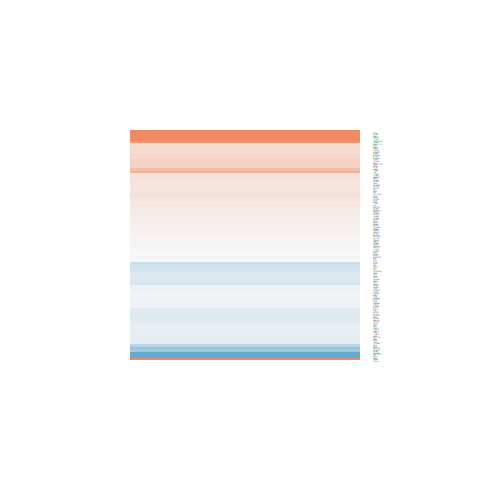

The file beside this chart, header and first rows:
logFC, AveExpr, t, P.Value, adj.P.Val, B
-0.1323, 3.81, -0.7786, 0.4438, 0.8027, -6.481
-0.2452, 1.916, -0.7199, 0.4785, 0.8186, -6.198
-0.1346, 7.907, -1.261, 0.2194, 0.6266, -6.204
0.1257, 2.185, 0.5221, 0.6063, 0.8777, -6.37
-0.6644, 2.462, -2.707, 0.01224, 0.1561, -3.247
-1.192, -0.3542, -2.572, 0.01665, 0.1849, -3.052
0.8979, 1.298, 3.731, 0.001025, 0.03257, -0.8171
-0.1253, 6.415, -0.8291, 0.4151, 0.7842, -6.636
-0.04478, 6.524, -0.2599, 0.7972, 0.945, -6.957
0.2726, 1.203, 0.8639, 0.3961, 0.7708, -5.897
-0.4626, 2.574, -1.82, 0.08121, 0.4157, -4.953
-0.05739, 8.349, -0.5013, 0.6207, 0.884, -6.863
-0.1103, 8.384, -0.8429, 0.4075, 0.7786, -6.629
0.25, 8.264, 1.287, 0.2102, 0.6176, -6.163
-0.2087, 1.204, -0.8395, 0.4094, 0.7803, -5.9
-0.1559, 0.0008329, -0.2843, 0.7786, 0.9371, -5.802
-0.001995, 6.277, -0.01305, 0.9897, 0.9978, -6.982
0.1971, 4.939, 1.215, 0.2359, 0.6443, -6.184
0.1995, 7.808, 1.588, 0.1253, 0.5024, -5.761
0.003381, 3.089, 0.01226, 0.9903, 0.9978, -6.718
0.4959, 5.773, 2.446, 0.02208, 0.2128, -4.215
0.008682, 5.394, 0.05748, 0.9546, 0.9873, -6.945
-0.1255, 6.859, -0.872, 0.3918, 0.7691, -6.608
0.04553, 4.692, 0.2919, 0.7729, 0.9355, -6.844
-0.08124, 6.705, -0.5463, 0.5898, 0.8734, -6.841
-0.1584, 0.1806, -0.2741, 0.7863, 0.9401, -5.916
0.0813, 5.078, 0.7146, 0.4817, 0.8194, -6.665
0.6301, 6.294, 3.623, 0.001344, 0.03897, -1.586
1.561, 4.025, 7.057, 2.55452667693501e-07, 4.26723404550535e-05, 6.958
0.2523, 5.276, 1.288, 0.2101, 0.6176, -6.117
-0.2206, 7.194, -1.932, 0.06516, 0.372, -5.21
0.02368, 9.491, 0.1836, 0.8558, 0.9604, -6.957
0.313, 3.774, 1.712, 0.09967, 0.4549, -5.402
0.04101, 6.518, 0.2937, 0.7715, 0.9351, -6.948
0.2551, 5.089, 1.639, 0.1141, 0.4821, -5.618
-0.1619, 7.067, -1.483, 0.1508, 0.5408, -5.913
0.3093, 6.241, 2.292, 0.03086, 0.2572, -4.532
0.08043, 6.486, 0.3685, 0.7157, 0.9167, -6.923
-0.1372, 11.64, -0.6663, 0.5115, 0.8352, -6.702
0.3352, 6.201, 1.898, 0.0697, 0.3863, -5.253
0.2161, 4.012, 1.23, 0.2306, 0.6379, -6.079
0.08445, 7.044, 0.5286, 0.6019, 0.877, -6.858
0.198, 8.604, 1.263, 0.2187, 0.6261, -6.192
3.572, -0.4833, 6.659, 6.57297303285397e-07, 8.84490898948766e-05, 5.217
-0.2035, 5.562, -1.187, 0.2467, 0.6569, -6.241
0.02868, 3.481, 0.1476, 0.8839, 0.9694, -6.76
0.05186, 5.238, 0.3131, 0.7569, 0.9307, -6.886
0.2129, 7.056, 0.7832, 0.4411, 0.801, -6.689
-0.1655, 5.877, -1.374, 0.1819, 0.5784, -6.029
-0.1716, 6.202, -0.6983, 0.4917, 0.824, -6.735
1.117, -0.8386, 1.86, 0.07501, 0.4014, -4.299
0.0536, 6.852, 0.3779, 0.7088, 0.9151, -6.921
0.08313, 4.576, 0.6133, 0.5454, 0.8523, -6.702
0.1897, 4.783, 0.7634, 0.4526, 0.8067, -6.624
0.07076, 7.117, 0.3663, 0.7174, 0.917, -6.932
1.201, 4.446, 4.868, 5.67379984664789e-05, 0.003393, 1.606
-0.06189, 6.625, -0.5256, 0.6039, 0.8774, -6.85
0.115, 7.331, 0.7737, 0.4466, 0.8032, -6.697
-0.2393, 1.116, -0.6352, 0.5313, 0.846, -6.002
0.1722, 1.327, 0.6452, 0.5249, 0.8427, -6.105
... 86 more rows
